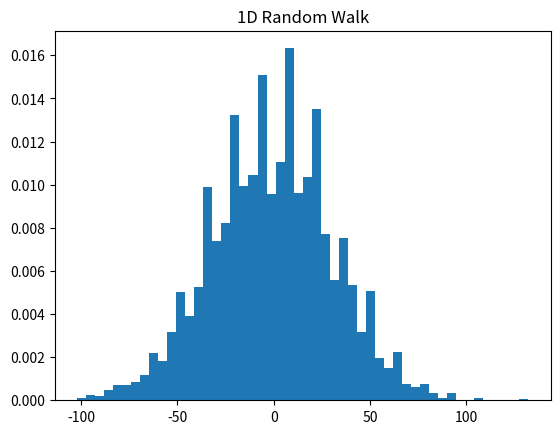

Here is the Python script that generated this plot:

import numpy as np
import matplotlib.pyplot as plt

n_steps = 1000
n_walkers = 5000
steps = np.random.choice([-1,1], size=(n_walkers,n_steps))
positions = steps.cumsum(axis=1)
final_positions = positions[:,-1]

plt.hist(final_positions, bins=50, density=True)
plt.title("1D Random Walk")
plt.show()
